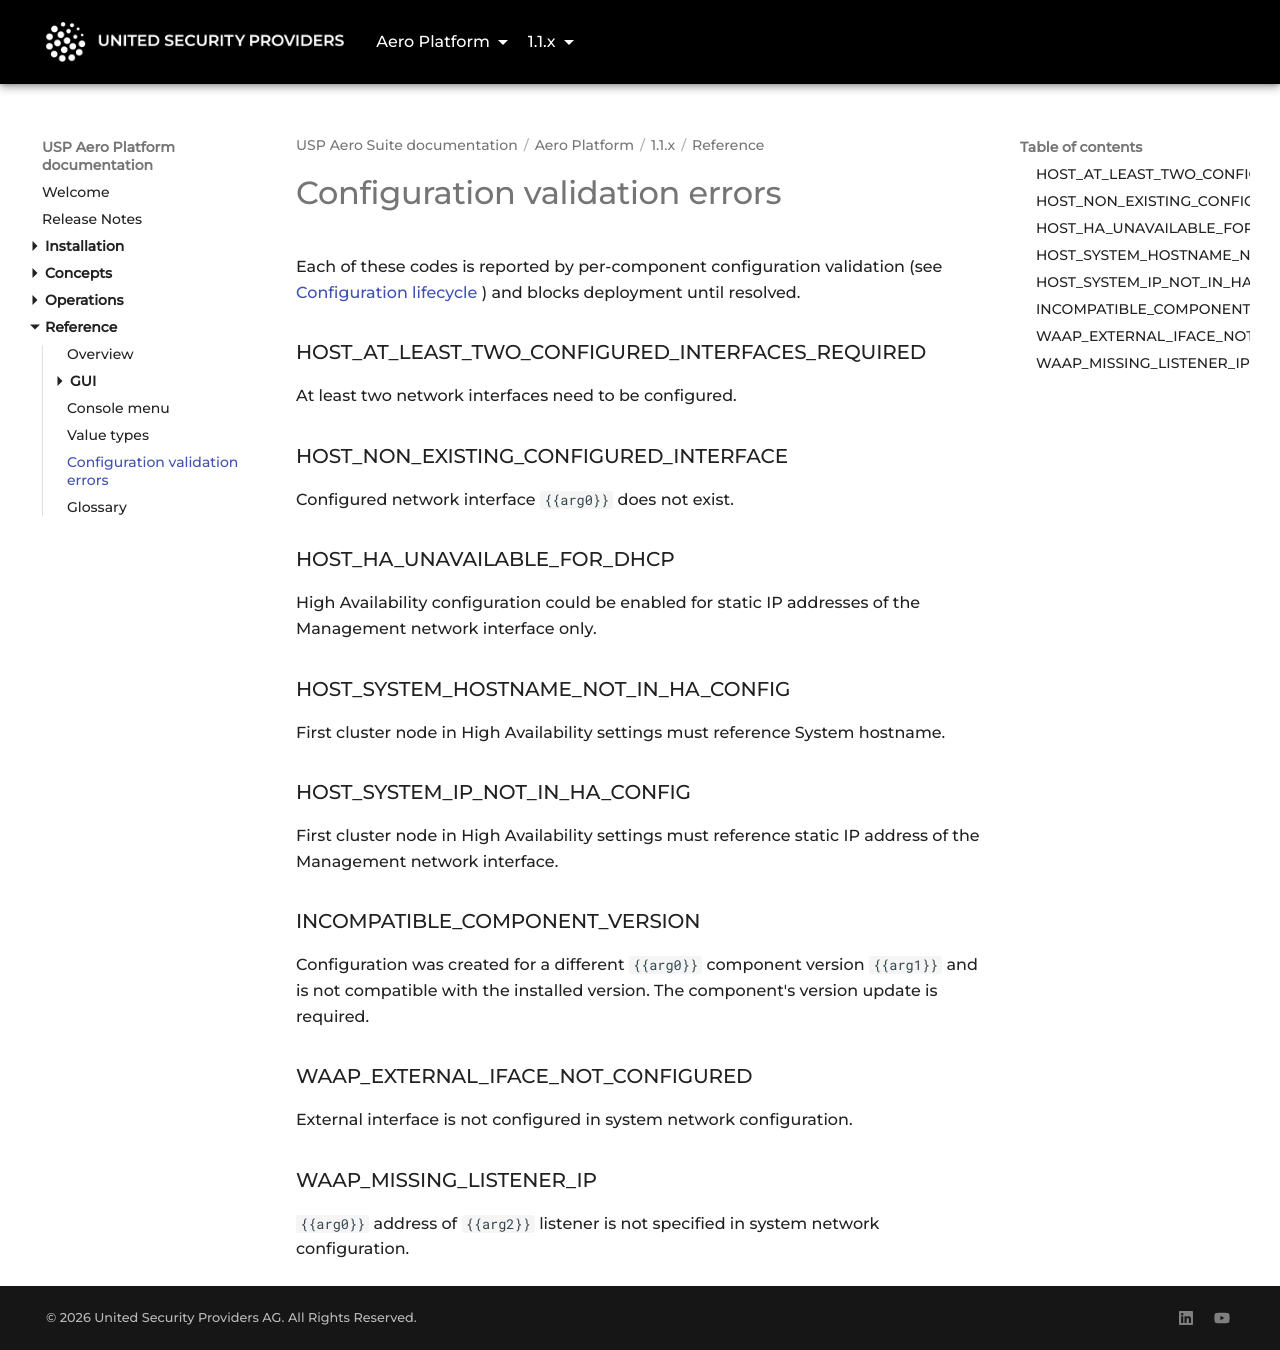

repository: united-security-providers/usp-aero · page: platform/1.1.x/reference/validation-errors/index.html · generator: mkdocs

---
title: "Configuration validation errors"
weight: 80
---

# Configuration validation errors

Each of these codes is reported by per-component configuration validation (see
[Configuration lifecycle](../concepts/configuration-lifecycle)) and blocks deployment until resolved.

### HOST_AT_LEAST_TWO_CONFIGURED_INTERFACES_REQUIRED {#HOST_AT_LEAST_TWO_CONFIGURED_INTERFACES_REQUIRED}

At least two network interfaces need to be configured.

### HOST_NON_EXISTING_CONFIGURED_INTERFACE {#HOST_NON_EXISTING_CONFIGURED_INTERFACE}

Configured network interface `{{arg0}}` does not exist.

### HOST_HA_UNAVAILABLE_FOR_DHCP {#HOST_HA_UNAVAILABLE_FOR_DHCP}

High Availability configuration could be enabled for static IP addresses of the Management network
interface only.

### HOST_SYSTEM_HOSTNAME_NOT_IN_HA_CONFIG {#HOST_SYSTEM_HOSTNAME_NOT_IN_HA_CONFIG}

First cluster node in High Availability settings must reference System hostname.

### HOST_SYSTEM_IP_NOT_IN_HA_CONFIG {#HOST_SYSTEM_IP_NOT_IN_HA_CONFIG}

First cluster node in High Availability settings must reference static IP address of the Management
network interface.

### INCOMPATIBLE_COMPONENT_VERSION {#INCOMPATIBLE_COMPONENT_VERSION}

Configuration was created for a different `{{arg0}}` component version `{{arg1}}` and is not
compatible with the installed version. The component's version update is required.

### WAAP_EXTERNAL_IFACE_NOT_CONFIGURED {#WAAP_EXTERNAL_IFACE_NOT_CONFIGURED}

External interface is not configured in system network configuration.

### WAAP_MISSING_LISTENER_IP {#WAAP_MISSING_LISTENER_IP}

`{{arg0}}` address of `{{arg2}}` listener is not specified in system network configuration.
